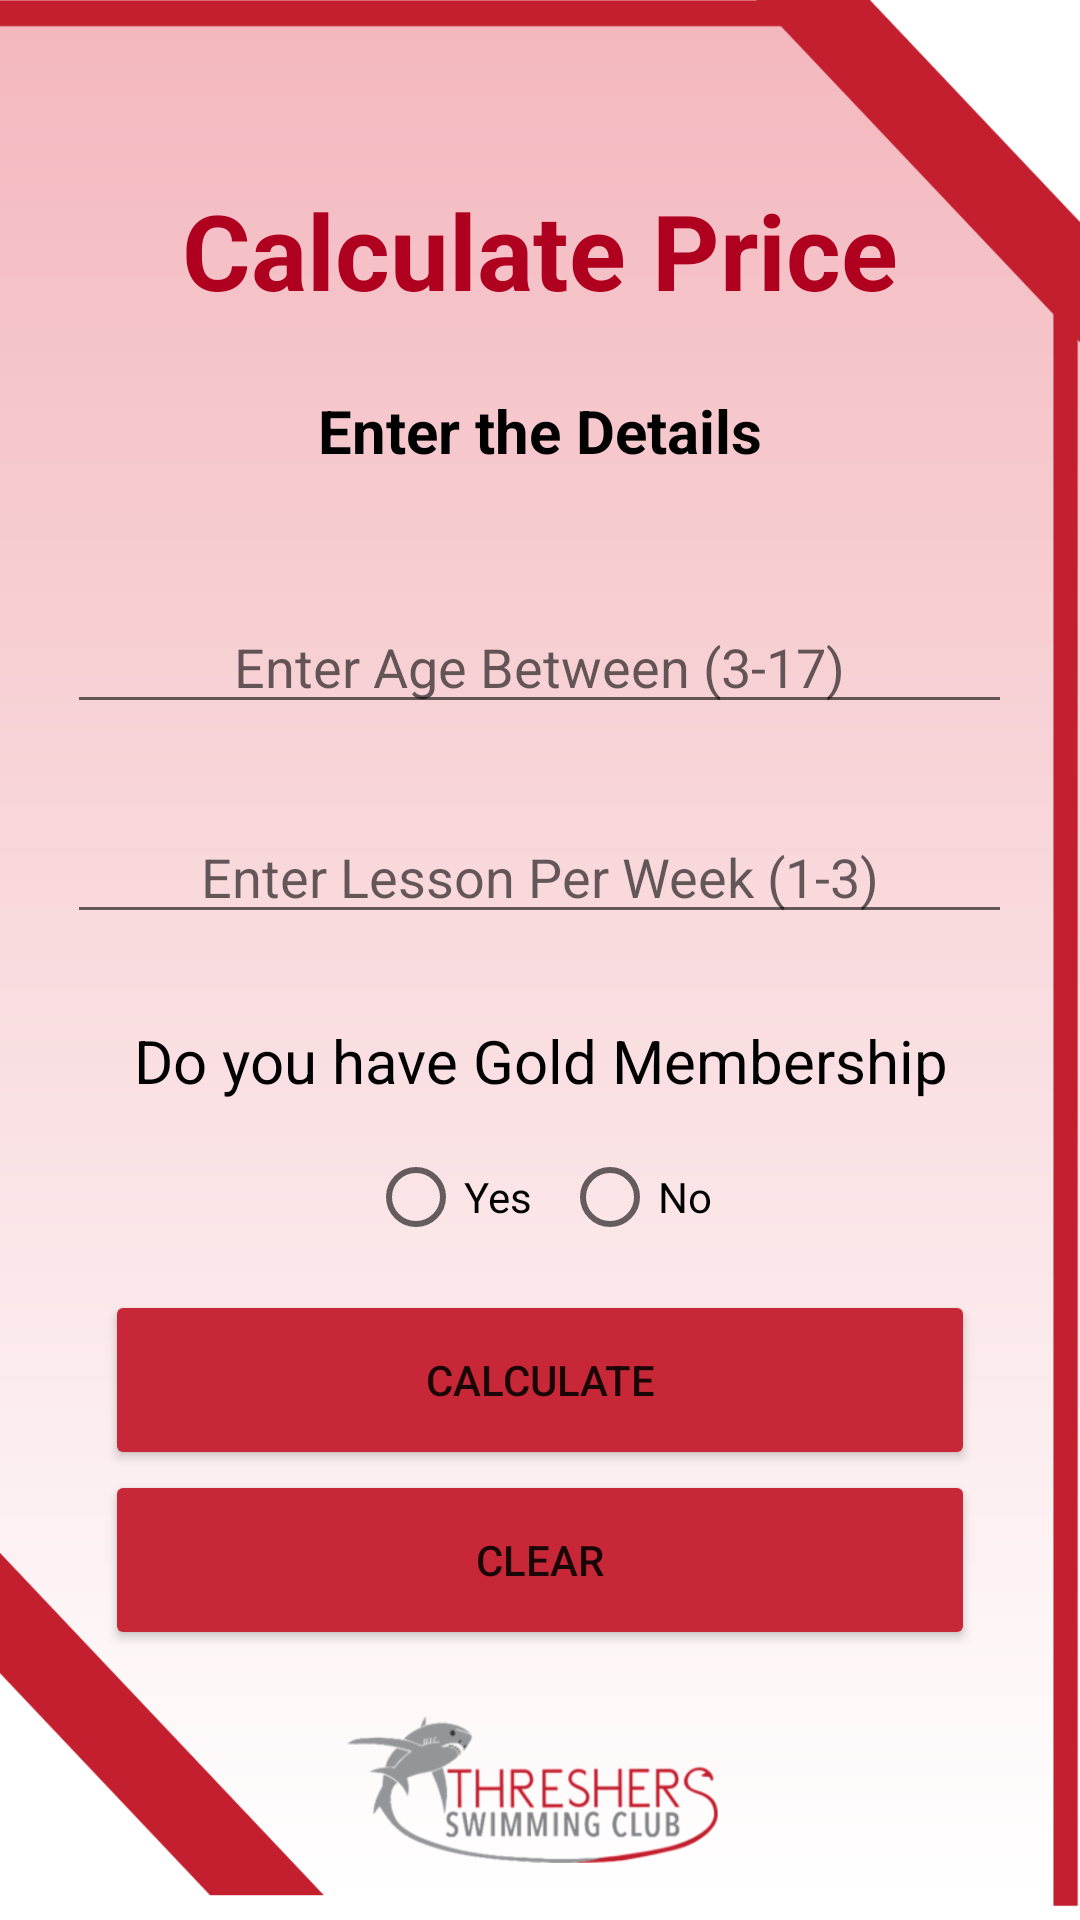

Layout XML and referenced resources for this Android screen:
<!-- AndroidManifest.xml: application theme Theme.ThreshersSwimmingClub -->
<!-- res/layout/activity_calc_price18f18052.xml -->
<?xml version="1.0" encoding="utf-8"?>
<RelativeLayout xmlns:android="http://schemas.android.com/apk/res/android"
    xmlns:app="http://schemas.android.com/apk/res-auto"
    xmlns:tools="http://schemas.android.com/tools"
    android:layout_width="match_parent"
    android:layout_height="match_parent"
    android:background="@drawable/background6"
    tools:context=".CalcPrice_18f18052">

    <TextView
        android:layout_width="280dp"
        android:layout_height="wrap_content"
        android:layout_centerHorizontal="true"
        android:layout_marginTop="60dp"
        android:gravity="center"
        android:text="Calculate Price"
        android:textAlignment="center"
        android:textColor="@color/design_default_color_error"
        android:textSize="35dp"
        android:textStyle="bold"/>

    <TextView
        android:layout_width="match_parent"
        android:layout_height="wrap_content"
        android:text="Enter the Details"
        android:textAlignment="center"
        android:textColor="@color/black"
        android:textSize="20dp"
        android:textStyle="bold"
        android:layout_marginTop="130dp"
        android:gravity="center"/>

    <EditText
        android:id="@+id/edtAge1_52"
        android:layout_width="wrap_content"
        android:layout_height="wrap_content"
        android:ems="15"
        android:layout_centerHorizontal="true"
        android:layout_marginTop="200dp"
        android:gravity="center"
        android:inputType="textPersonName"
        android:hint="Enter Age Between (3-17)" />

    <EditText
        android:id="@+id/edtLesson_52"
        android:layout_width="wrap_content"
        android:layout_height="wrap_content"
        android:ems="15"
        android:layout_centerHorizontal="true"
        android:layout_marginTop="270dp"
        android:gravity="center"
        android:inputType="textPersonName"
        android:hint="Enter Lesson Per Week (1-3)" />

    <TextView
        android:layout_width="match_parent"
        android:layout_height="wrap_content"
        android:text="Do you have Gold Membership"
        android:textAlignment="center"
        android:textColor="@color/black"
        android:textSize="20dp"
        android:layout_marginTop="340dp"
        android:gravity="center"/>

    <RadioGroup
        android:layout_width="wrap_content"
        android:layout_height="wrap_content"
        android:layout_marginTop="375dp"
        android:orientation="horizontal"
        android:layout_centerHorizontal="true"
        android:id="@+id/radioGroup">

        <RadioButton
            android:id="@+id/yesRadio52"
            android:layout_width="wrap_content"
            android:layout_height="wrap_content"
            android:text="Yes"
            android:layout_marginRight="10dp" />

        <RadioButton
            android:id="@+id/noRadio52"
            android:layout_width="wrap_content"
            android:layout_height="wrap_content"
            android:text="No" />
    </RadioGroup>

    <Button
        android:id="@+id/btnCalculate_52"
        android:layout_width="290dp"
        android:layout_height="60dp"
        android:layout_marginTop="430dp"
        android:text="Calculate"
        android:backgroundTint="#C72736"
        android:layout_centerHorizontal="true" />

    <Button
        android:id="@+id/btnClear_52"
        android:layout_width="290dp"
        android:layout_height="60dp"
        android:layout_marginTop="490dp"
        android:text="Clear"
        android:backgroundTint="#C72736"
        android:layout_centerHorizontal="true" />

</RelativeLayout>
<!-- resources referenced by this layout -->
<resources>
  <!-- drawable background6: png bitmap (drawable, 62004 bytes) -->
  <style name="Theme.ThreshersSwimmingClub" parent="Theme.MaterialComponents.DayNight.DarkActionBar">
          
          <item name="colorPrimary">@color/purple_500</item>
          <item name="colorPrimaryVariant">@color/purple_700</item>
          <item name="colorOnPrimary">@color/white</item>
          
          <item name="colorSecondary">@color/teal_200</item>
          <item name="colorSecondaryVariant">@color/teal_700</item>
          <item name="colorOnSecondary">@color/black</item>
          
          <item name="android:statusBarColor">?attr/colorPrimaryVariant</item>
          
      </style>
  <!-- not gathered from this repository: default colours our renderer supplied (Android Studio template values) -->
  <color name="purple_500">#FF6200EE</color>
  <color name="purple_700">#FF3700B3</color>
  <color name="teal_200">#FF03DAC5</color>
  <color name="teal_700">#FF018786</color>
  <color name="black">#FF000000</color>
  <color name="white">#FFFFFFFF</color>
</resources>
